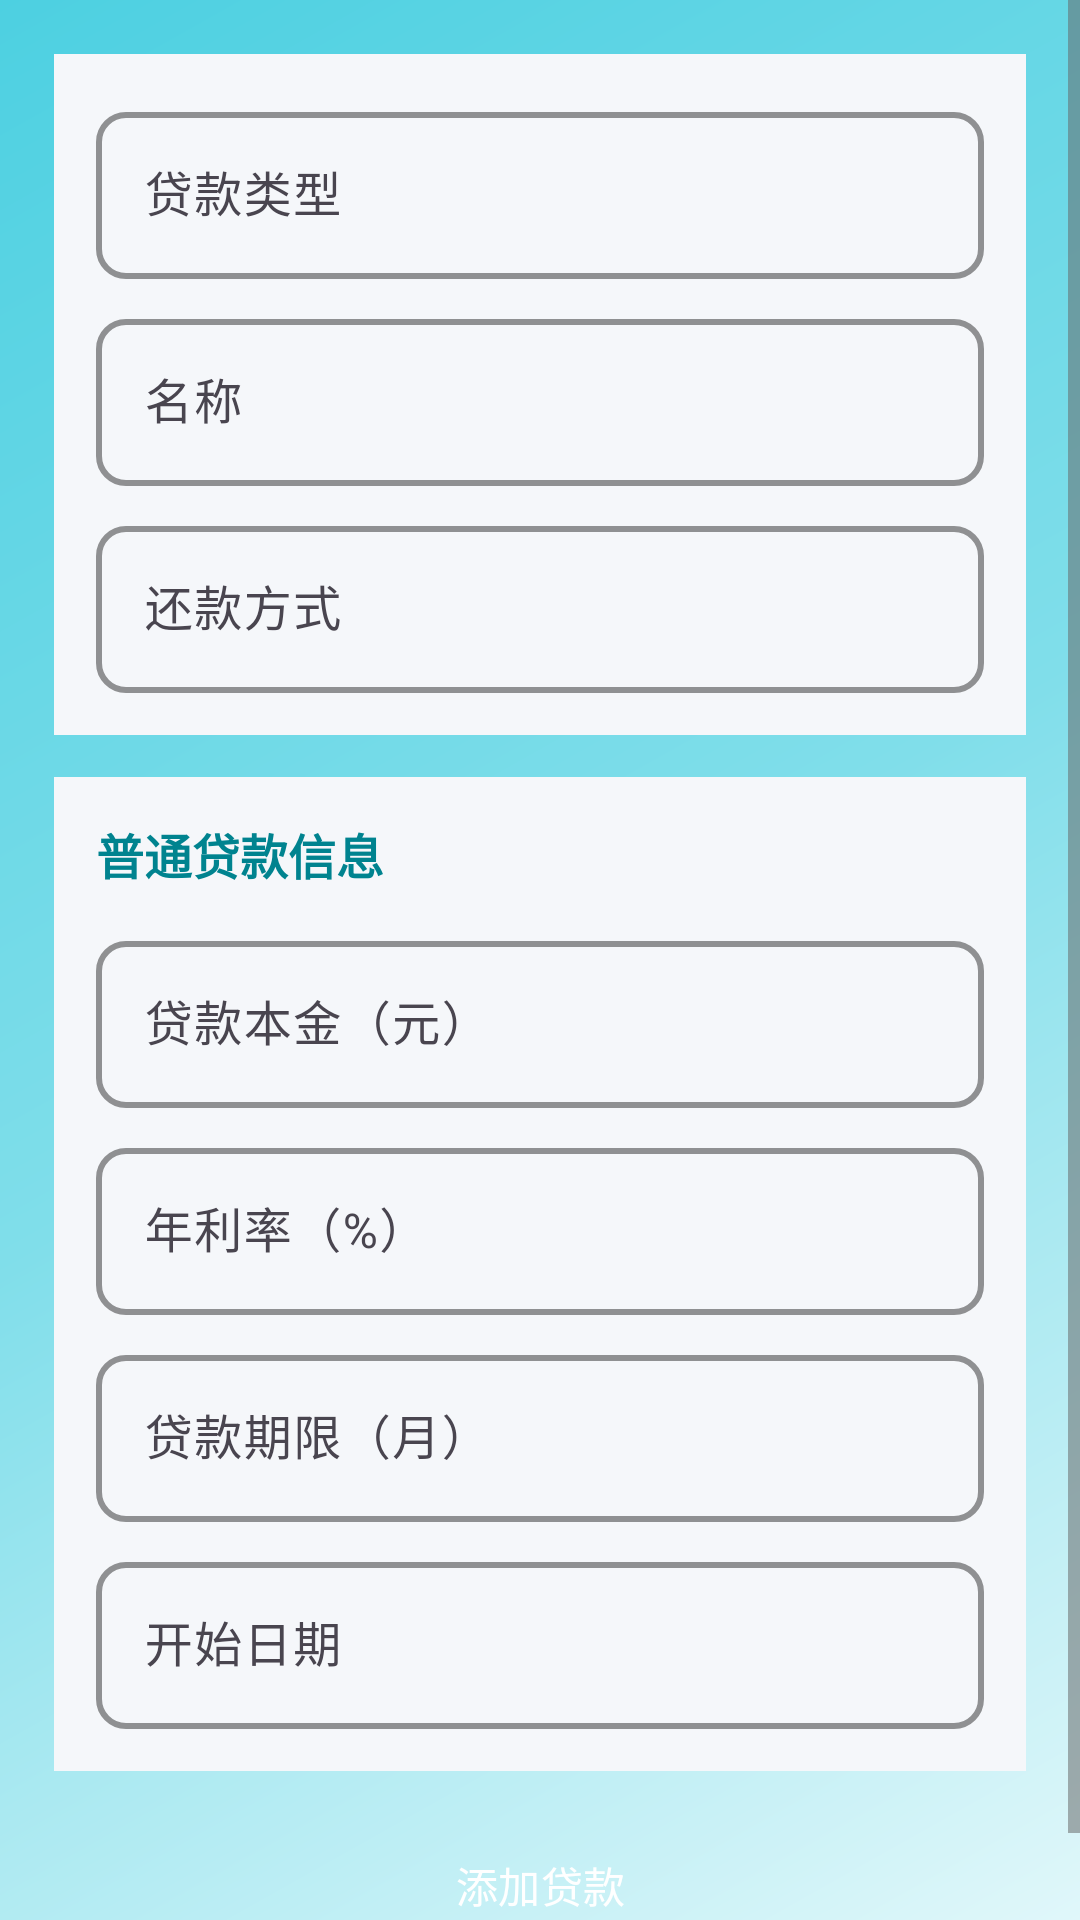

Produce the Android XML layout that renders to this screen, including the resource entries it uses.
<!-- AndroidManifest.xml: application theme Theme.LoanManager -->
<!-- res/layout/activity_add_loan.xml -->
<?xml version="1.0" encoding="utf-8"?>
<ScrollView xmlns:android="http://schemas.android.com/apk/res/android"
    xmlns:app="http://schemas.android.com/apk/res-auto"
    android:layout_width="match_parent"
    android:layout_height="match_parent"
    android:fillViewport="true">

    <LinearLayout
        android:layout_width="match_parent"
        android:layout_height="wrap_content"
        android:orientation="vertical"
        android:padding="@dimen/spacing_lg">

        
        <LinearLayout
            android:id="@+id/layoutBasicInfo"
            android:layout_width="match_parent"
            android:layout_height="wrap_content"
            android:orientation="vertical"
            android:background="@color/card_background_alt"
            android:padding="@dimen/card_padding"
            android:layout_marginBottom="@dimen/spacing_md">

            
            <com.google.android.material.textfield.TextInputLayout
                android:layout_width="match_parent"
                android:layout_height="wrap_content"
                android:layout_marginBottom="@dimen/spacing_sm"
                style="@style/InputStyle">

                <com.google.android.material.textfield.TextInputEditText
                    android:id="@+id/spinnerLoanType"
                    android:layout_width="match_parent"
                    android:layout_height="wrap_content"
                    android:hint="@string/loan_type"
                    android:focusable="false"
                    android:clickable="true" />
            </com.google.android.material.textfield.TextInputLayout>

            
            <com.google.android.material.textfield.TextInputLayout
                android:layout_width="match_parent"
                android:layout_height="wrap_content"
                android:layout_marginBottom="@dimen/spacing_sm"
                style="@style/InputStyle">

                <com.google.android.material.textfield.TextInputEditText
                    android:id="@+id/etLoanName"
                    android:layout_width="match_parent"
                    android:layout_height="wrap_content"
                    android:hint="@string/loan_name"
                    android:inputType="text" />
            </com.google.android.material.textfield.TextInputLayout>

            
            <com.google.android.material.textfield.TextInputLayout
                android:layout_width="match_parent"
                android:layout_height="wrap_content"
                style="@style/InputStyle">

                <com.google.android.material.textfield.TextInputEditText
                    android:id="@+id/spinnerRepaymentMethod"
                    android:layout_width="match_parent"
                    android:layout_height="wrap_content"
                    android:hint="@string/repayment_method"
                    android:focusable="false"
                    android:clickable="true" />
            </com.google.android.material.textfield.TextInputLayout>
        </LinearLayout>

        
        <LinearLayout
            android:id="@+id/layoutNormalFields"
            android:layout_width="match_parent"
            android:layout_height="wrap_content"
            android:orientation="vertical"
            android:background="@color/card_background_alt"
            android:padding="@dimen/card_padding"
            android:layout_marginBottom="@dimen/spacing_md">

            <TextView
                android:layout_width="match_parent"
                android:layout_height="wrap_content"
                android:text="@string/loan_info"
                android:textSize="16sp"
                android:textStyle="bold"
                android:textColor="@color/primary_dark"
                android:layout_marginBottom="12dp" />

            <com.google.android.material.textfield.TextInputLayout
                android:layout_width="match_parent"
                android:layout_height="wrap_content"
                android:layout_marginBottom="@dimen/spacing_sm"
                style="@style/InputStyle">

                <com.google.android.material.textfield.TextInputEditText
                    android:id="@+id/etPrincipal"
                    android:layout_width="match_parent"
                    android:layout_height="wrap_content"
                    android:hint="@string/principal"
                    android:inputType="numberDecimal" />
            </com.google.android.material.textfield.TextInputLayout>

            <com.google.android.material.textfield.TextInputLayout
                android:layout_width="match_parent"
                android:layout_height="wrap_content"
                android:layout_marginBottom="@dimen/spacing_sm"
                style="@style/InputStyle">

                <com.google.android.material.textfield.TextInputEditText
                    android:id="@+id/etAnnualRate"
                    android:layout_width="match_parent"
                    android:layout_height="wrap_content"
                    android:hint="@string/annual_rate"
                    android:inputType="numberDecimal" />
            </com.google.android.material.textfield.TextInputLayout>

            <com.google.android.material.textfield.TextInputLayout
                android:layout_width="match_parent"
                android:layout_height="wrap_content"
                android:layout_marginBottom="@dimen/spacing_sm"
                style="@style/InputStyle">

                <com.google.android.material.textfield.TextInputEditText
                    android:id="@+id/etMonths"
                    android:layout_width="match_parent"
                    android:layout_height="wrap_content"
                    android:hint="@string/loan_months"
                    android:inputType="number" />
            </com.google.android.material.textfield.TextInputLayout>

            <com.google.android.material.textfield.TextInputLayout
                android:layout_width="match_parent"
                android:layout_height="wrap_content"
                style="@style/InputStyle">

                <com.google.android.material.textfield.TextInputEditText
                    android:id="@+id/etStartDate"
                    android:layout_width="match_parent"
                    android:layout_height="wrap_content"
                    android:hint="@string/start_date"
                    android:focusable="false"
                    android:clickable="true" />
            </com.google.android.material.textfield.TextInputLayout>
        </LinearLayout>

        
        <LinearLayout
            android:id="@+id/layoutCreditCardFields"
            android:layout_width="match_parent"
            android:layout_height="wrap_content"
            android:orientation="vertical"
            android:background="@color/card_background_alt"
            android:padding="16dp"
            android:layout_marginBottom="@dimen/spacing_md"
            android:visibility="gone">

            <TextView
                android:layout_width="match_parent"
                android:layout_height="wrap_content"
                android:text="@string/credit_card_info"
                android:textSize="16sp"
                android:textStyle="bold"
                android:textColor="@color/primary_dark"
                android:layout_marginBottom="12dp" />

            <com.google.android.material.textfield.TextInputLayout
                android:layout_width="match_parent"
                android:layout_height="wrap_content"
                android:layout_marginBottom="@dimen/spacing_sm"
                style="@style/InputStyle">

                <com.google.android.material.textfield.TextInputEditText
                    android:id="@+id/etCreditLimit"
                    android:layout_width="match_parent"
                    android:layout_height="wrap_content"
                    android:hint="@string/credit_limit"
                    android:inputType="numberDecimal" />
            </com.google.android.material.textfield.TextInputLayout>

            <com.google.android.material.textfield.TextInputLayout
                android:layout_width="match_parent"
                android:layout_height="wrap_content"
                android:layout_marginBottom="@dimen/spacing_sm"
                style="@style/InputStyle">

                <com.google.android.material.textfield.TextInputEditText
                    android:id="@+id/etCreditCardMonths"
                    android:layout_width="match_parent"
                    android:layout_height="wrap_content"
                    android:hint="@string/installment_months"
                    android:inputType="number"
                    android:text="12" />
            </com.google.android.material.textfield.TextInputLayout>

            <com.google.android.material.textfield.TextInputLayout
                android:layout_width="match_parent"
                android:layout_height="wrap_content"
                android:layout_marginBottom="@dimen/spacing_sm"
                style="@style/InputStyle">

                <com.google.android.material.textfield.TextInputEditText
                    android:id="@+id/etCreditCardDate"
                    android:layout_width="match_parent"
                    android:layout_height="wrap_content"
                    android:hint="@string/start_date"
                    android:focusable="false"
                    android:clickable="true" />
            </com.google.android.material.textfield.TextInputLayout>

            <com.google.android.material.textfield.TextInputLayout
                android:layout_width="match_parent"
                android:layout_height="wrap_content"
                android:layout_marginBottom="@dimen/spacing_sm"
                style="@style/InputStyle">

                <com.google.android.material.textfield.TextInputEditText
                    android:id="@+id/etDueDate"
                    android:layout_width="match_parent"
                    android:layout_height="wrap_content"
                    android:hint="@string/due_date"
                    android:inputType="number" />
            </com.google.android.material.textfield.TextInputLayout>

            <com.google.android.material.textfield.TextInputLayout
                android:layout_width="match_parent"
                android:layout_height="wrap_content"
                style="@style/InputStyle">

                <com.google.android.material.textfield.TextInputEditText
                    android:id="@+id/etCreditCardRate"
                    android:layout_width="match_parent"
                    android:layout_height="wrap_content"
                    android:hint="@string/annual_rate"
                    android:inputType="numberDecimal"
                    android:text="18" />
            </com.google.android.material.textfield.TextInputLayout>
        </LinearLayout>

        
        <Button
            android:id="@+id/btnSubmit"
            android:layout_width="match_parent"
            android:layout_height="wrap_content"
            android:text="@string/add_loan_button"
            style="@style/PrimaryButton" />
    </LinearLayout>
</ScrollView>
<!-- resources referenced by this layout -->
<resources>
  <color name="card_background_alt">#f5f7fa</color>
  <color name="primary_dark">#00838F</color>
  <dimen name="card_padding">12dp</dimen>
  <dimen name="spacing_lg">16dp</dimen>
  <dimen name="spacing_md">12dp</dimen>
  <dimen name="spacing_sm">8dp</dimen>
  <string name="add_loan_button">添加贷款</string>
  <string name="annual_rate">年利率（%）</string>
  <string name="credit_card_info">信用卡信息</string>
  <string name="credit_limit">分期总额（元）</string>
  <string name="due_date">还款日（每月几号）</string>
  <string name="installment_months">分期期数（月）</string>
  <string name="loan_info">普通贷款信息</string>
  <string name="loan_months">贷款期限（月）</string>
  <string name="loan_name">名称</string>
  <string name="loan_type">贷款类型</string>
  <string name="principal">贷款本金（元）</string>
  <string name="repayment_method">还款方式</string>
  <string name="start_date">开始日期</string>
  <style name="InputStyle" parent="Widget.Material3.TextInputLayout.OutlinedBox">
          <item name="boxStrokeColor">?attr/colorPrimary</item>
          <item name="boxStrokeWidth">2dp</item>
          <item name="boxCornerRadiusTopStart">@dimen/input_corner_radius</item>
          <item name="boxCornerRadiusTopEnd">@dimen/input_corner_radius</item>
          <item name="boxCornerRadiusBottomStart">@dimen/input_corner_radius</item>
          <item name="boxCornerRadiusBottomEnd">@dimen/input_corner_radius</item>
      </style>
  <style name="PrimaryButton" parent="Widget.Material3.Button">
          <item name="android:backgroundTint">?attr/colorPrimary</item>
          <item name="android:textColor">@color/text_white</item>
          <item name="cornerRadius">25dp</item>
          <item name="android:paddingStart">32dp</item>
          <item name="android:paddingEnd">32dp</item>
          <item name="android:paddingTop">12dp</item>
          <item name="android:paddingBottom">12dp</item>
      </style>
  <style name="Theme.LoanManager" parent="Theme.Material3.Light">
          
          <item name="windowActionBar">true</item>
          <item name="windowNoTitle">false</item>
              
          
          <item name="colorPrimary">@color/primary</item>
          <item name="colorPrimaryDark">@color/primary_dark</item>
          <item name="colorAccent">@color/accent</item>
              
          
          <item name="android:statusBarColor">@android:color/transparent</item>
          
          <item name="android:navigationBarColor">@android:color/transparent</item>
          
          
          <item name="android:windowBackground">@drawable/gradient_background</item>
              
          
          <item name="android:textColorPrimary">@color/text_primary</item>
          <item name="android:textColorSecondary">@color/text_secondary</item>
      </style>
  <dimen name="input_corner_radius">8dp</dimen>
  <color name="text_white">#ffffff</color>
  <color name="primary">#00ACC1</color>
  <color name="accent">#00BCD4</color>
  <!-- drawable gradient_background (drawable) -->
  <?xml version="1.0" encoding="utf-8"?>
  <shape xmlns:android="http://schemas.android.com/apk/res/android"
      android:shape="rectangle">
      <gradient
          android:type="linear"
          android:angle="135"
          android:startColor="#E0F7FA"
          android:centerColor="#80DEEA"
          android:endColor="#4DD0E1" />
  </shape>
  <color name="text_primary">#333333</color>
  <color name="text_secondary">#666666</color>
</resources>
